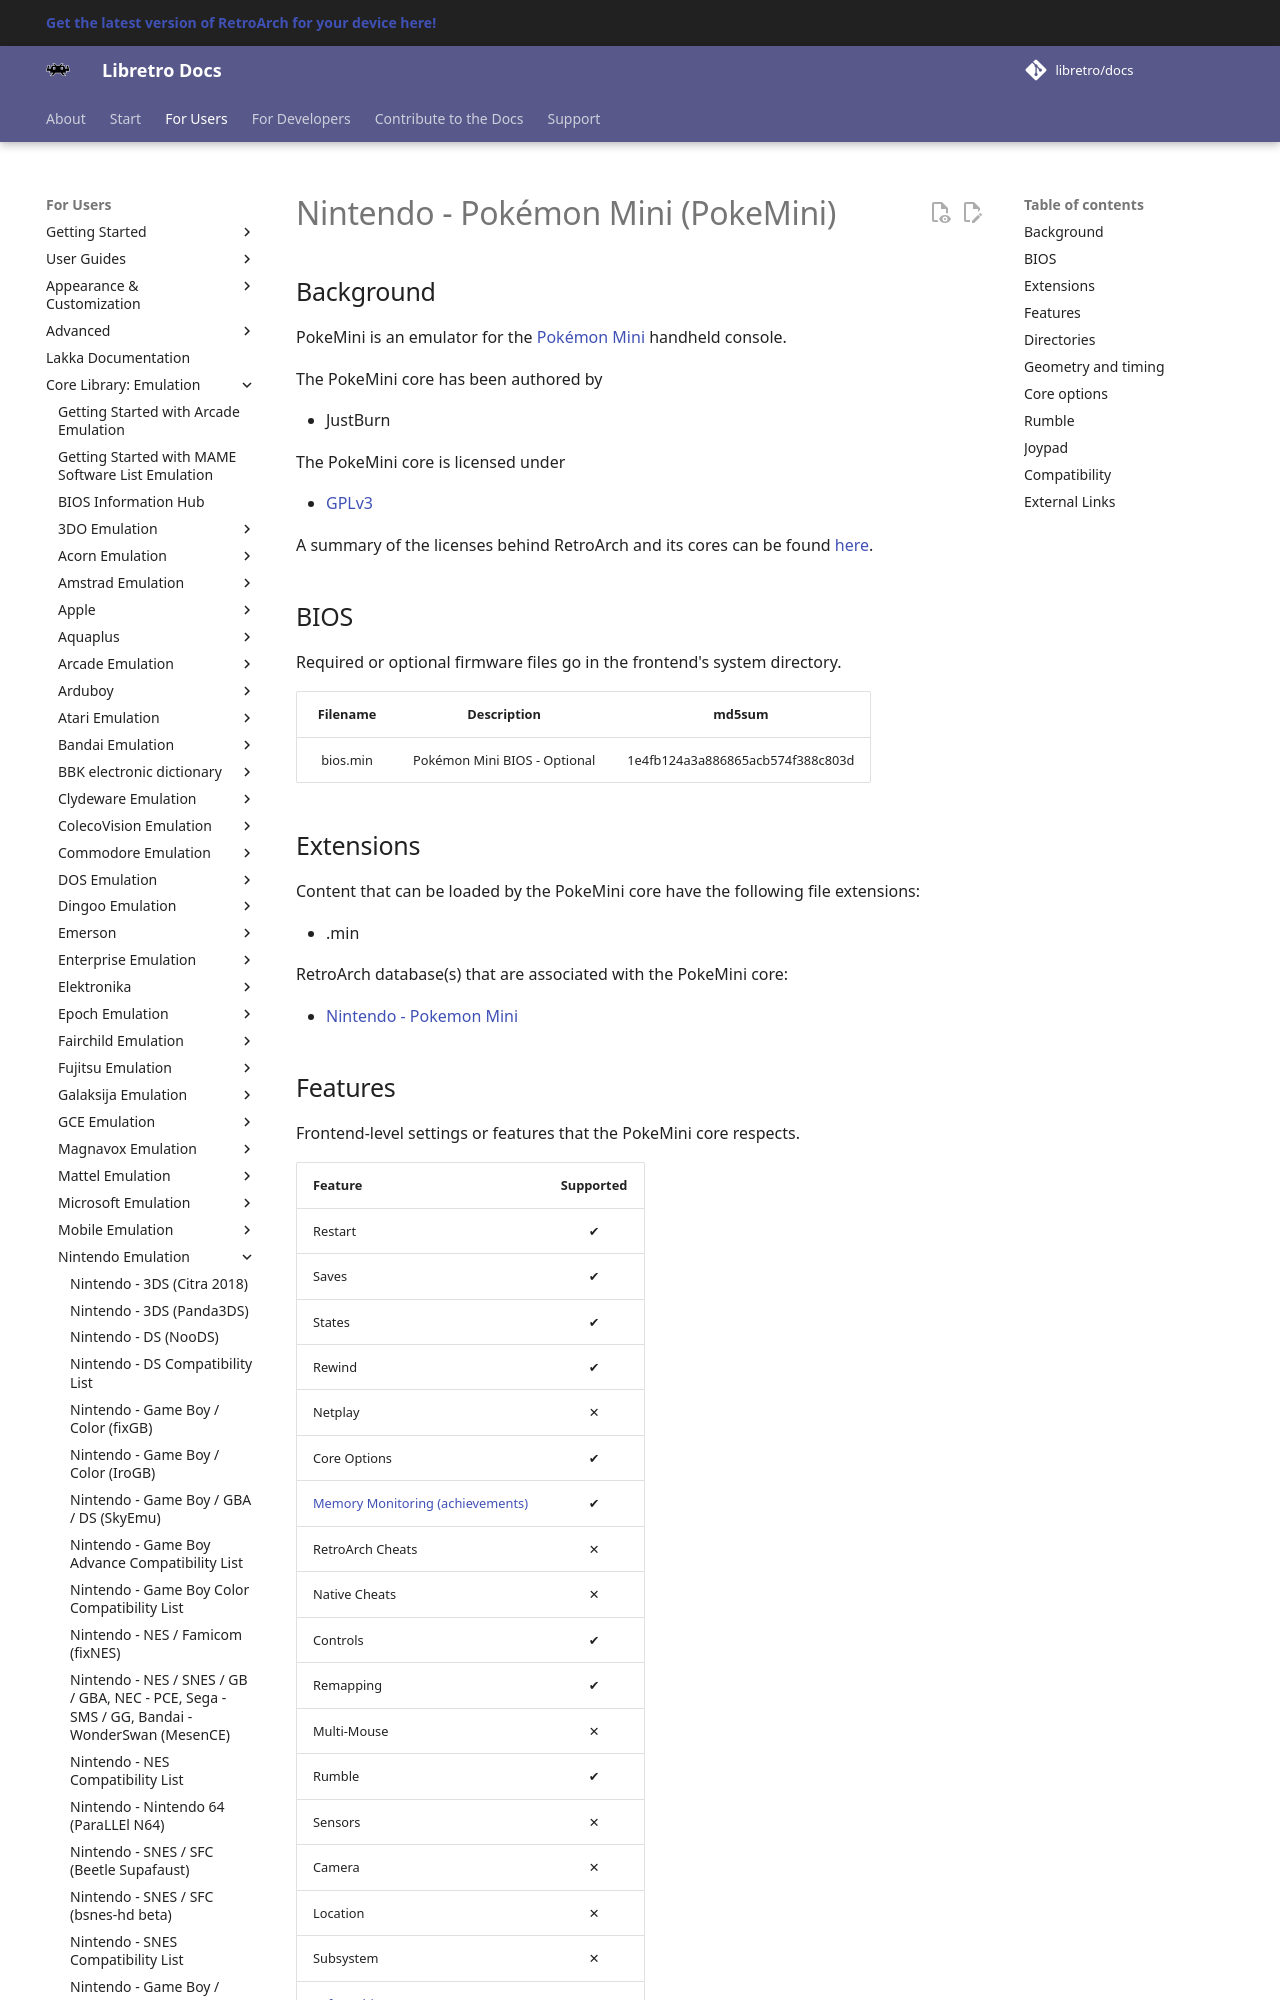

repository: libretro/docs · page: library/pokemini/index.html · generator: mkdocs

---
title: "PokeMini – Nintendo Pokémon Mini core for RetroArch"
description: "RetroArch PokeMini core (Nintendo Pokémon Mini): BIOS files, core options and controls. PokeMini is an emulator for the Pokémon Mini handheld console."
---

# Nintendo - Pokémon Mini (PokeMini)

## Background

PokeMini is an emulator for the [Pokémon Mini](https://en.wikipedia.org/wiki/Pok%C3%A9mon_Mini) handheld console.

The PokeMini core has been authored by

- JustBurn

The PokeMini core is licensed under

- [GPLv3](https://github.com/libretro/PokeMini/blob/master/LICENSE)

A summary of the licenses behind RetroArch and its cores can be found [here](../development/licenses.md).

## BIOS

Required or optional firmware files go in the frontend's system directory.

|   Filename    |    Description                |              md5sum              |
|:-------------:|:-----------------------------:|:--------------------------------:|
| bios.min      | Pokémon Mini BIOS - Optional  | 1e4fb124a3a886865acb574f388c803d |

## Extensions

Content that can be loaded by the PokeMini core have the following file extensions:

- .min

RetroArch database(s) that are associated with the PokeMini core:

- [Nintendo - Pokemon Mini](https://github.com/libretro/libretro-database/blob/master/rdb/Nintendo%20-%20Pokemon%20Mini.rdb)

## Features

Frontend-level settings or features that the PokeMini core respects.

| Feature           | Supported |
|-------------------|:---------:|
| Restart           | ✔         |
| Saves             | ✔         |
| States            | ✔         |
| Rewind            | ✔         |
| Netplay           | ✕         |
| Core Options      | ✔         |
| [Memory Monitoring (achievements)](../guides/memorymonitoring.md) | ✔         |
| RetroArch Cheats  | ✕         |
| Native Cheats     | ✕         |
| Controls          | ✔         |
| Remapping         | ✔         |
| Multi-Mouse       | ✕         |
| Rumble            | ✔         |
| Sensors           | ✕         |
| Camera            | ✕         |
| Location          | ✕         |
| Subsystem         | ✕         |
| [Softpatching](../guides/softpatching.md) | ✕         |
| Disk Control      | ✕         |
| Username          | ✕         |
| Language          | ✕         |
| Crop Overscan     | ✕         |
| LEDs              | ✕         |
